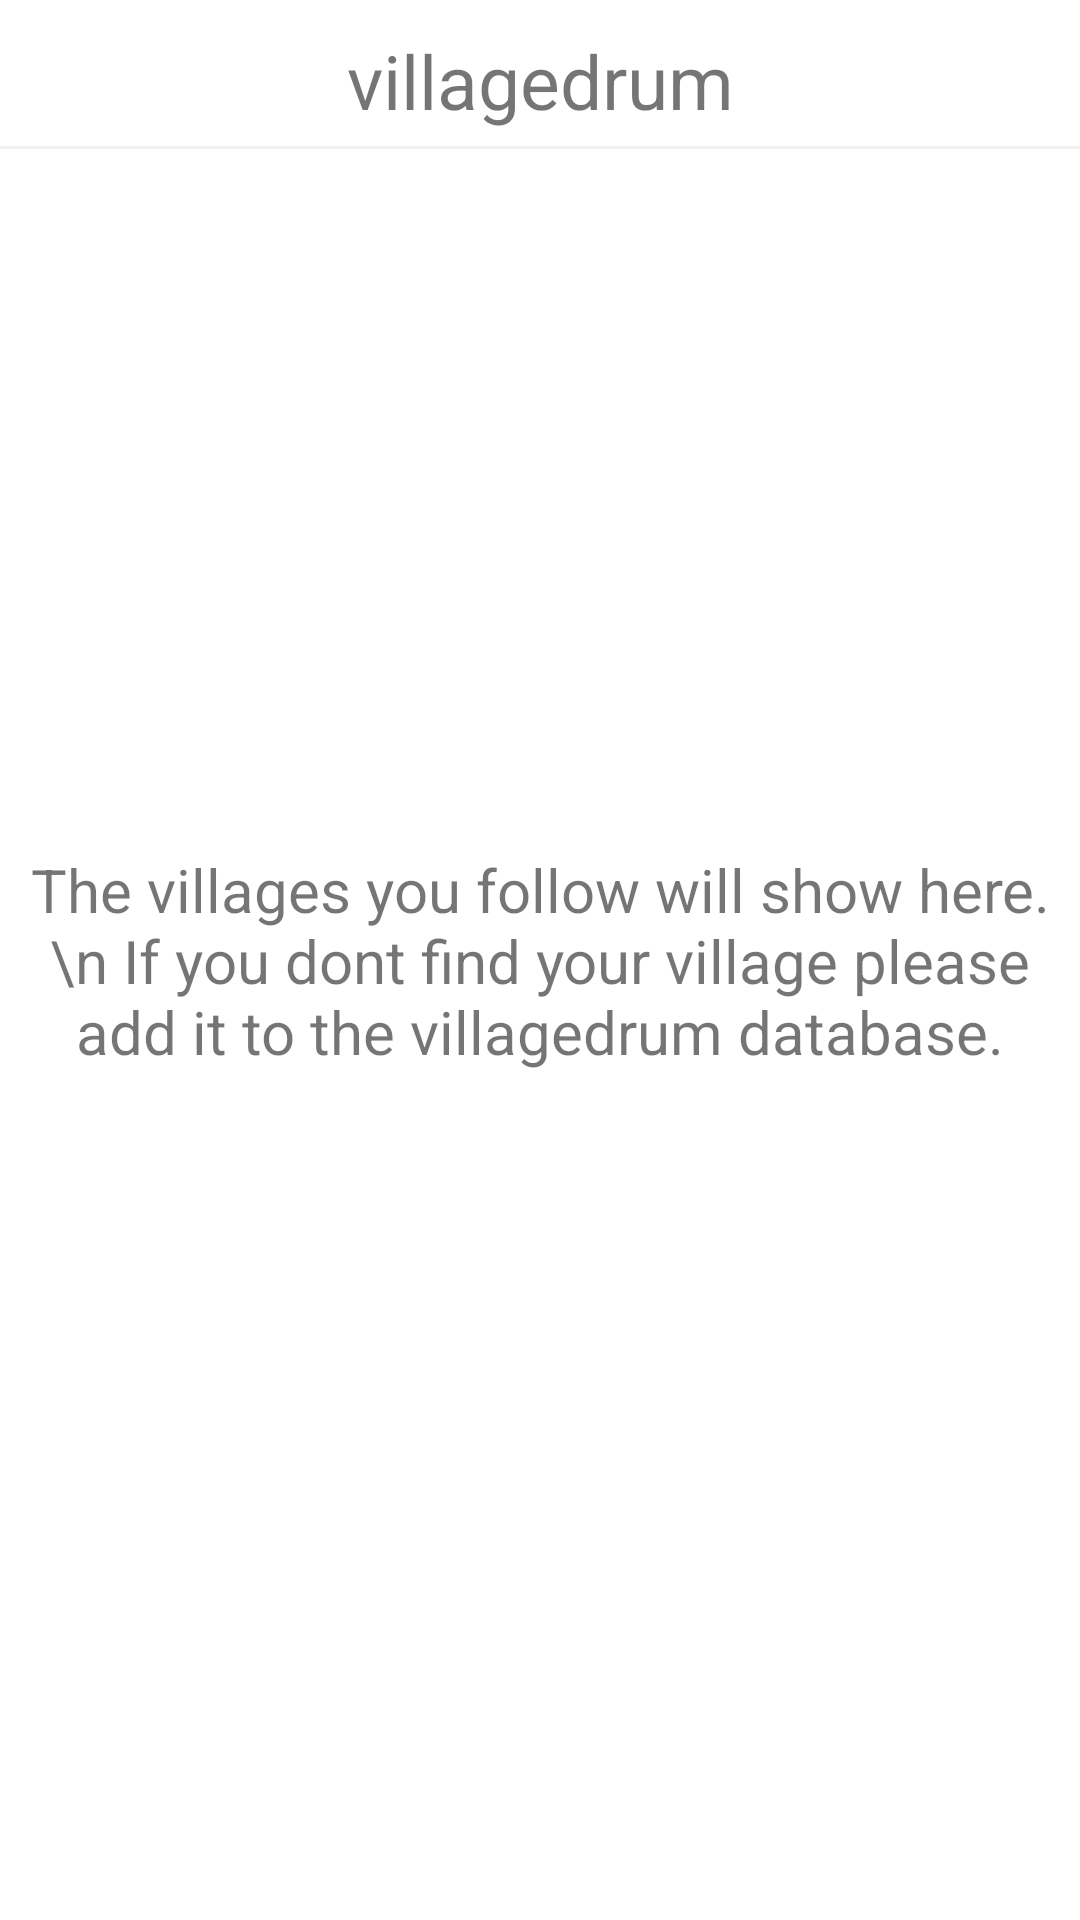

Here is an Android app screen rendered from its layout file. Give the layout XML and the strings, colors and styles it references.
<!-- AndroidManifest.xml: application theme Theme.Villages -->
<!-- res/layout/fragment_home.xml -->
<?xml version="1.0" encoding="utf-8"?>
<androidx.constraintlayout.widget.ConstraintLayout
    xmlns:android="http://schemas.android.com/apk/res/android"
    xmlns:app="http://schemas.android.com/apk/res-auto"
    xmlns:tools="http://schemas.android.com/tools"
    android:layout_width="match_parent"
    android:layout_height="match_parent">


    <TextView
        android:id="@+id/banner01"
        android:layout_width="wrap_content"
        android:layout_height="wrap_content"
        android:layout_marginTop="10dp"
        android:text="villagedrum"
        android:textSize="25dp"
        app:layout_constraintEnd_toEndOf="parent"
        app:layout_constraintStart_toStartOf="parent"
        app:layout_constraintTop_toTopOf="parent" />

    <androidx.recyclerview.widget.RecyclerView
        android:id="@+id/recyclerView"
        android:layout_width="match_parent"
        android:layout_height="wrap_content"
        app:layout_constraintEnd_toEndOf="parent"
        app:layout_constraintHorizontal_bias="0.0"
        app:layout_constraintStart_toStartOf="parent"
        app:layout_constraintTop_toBottomOf="@+id/btmline" />


    <View
        android:id="@+id/btmline"
        android:layout_width="0dp"
        android:layout_height="1dp"
        android:background="@color/light_grey"
        android:layout_marginTop="5dp"
        app:layout_constraintEnd_toEndOf="parent"
        app:layout_constraintStart_toStartOf="parent"
        app:layout_constraintTop_toBottomOf="@+id/banner01" />

    <TextView
        android:id="@+id/text01"
        android:layout_width="0dp"
        android:layout_height="wrap_content"
        android:layout_marginStart="10dp"
        android:layout_marginEnd="10dp"
        android:textSize="20dp"
        android:gravity="center"
        android:text="The villages you follow will show here. \n If you dont find your village please add it to the villagedrum database."
        app:layout_constraintBottom_toBottomOf="parent"
        app:layout_constraintEnd_toEndOf="parent"
        app:layout_constraintStart_toStartOf="parent"
        app:layout_constraintTop_toTopOf="parent" />


</androidx.constraintlayout.widget.ConstraintLayout>
<!-- resources referenced by this layout -->
<resources>
  <color name="light_grey">#F2F2F2</color>
  <style name="Theme.Villages" parent="Theme.MaterialComponents.DayNight.NoActionBar">
          
          <item name="colorPrimary">@color/black</item>
          <item name="colorPrimaryVariant">@color/black</item>
          <item name="colorOnPrimary">@color/white</item>
          
          <item name="colorSecondary">@color/black</item>
          <item name="colorSecondaryVariant">@color/teal_700</item>
          <item name="colorOnSecondary">@color/black</item>
          
          <item name="android:statusBarColor" tools:targetApi="l">?attr/colorOnSecondary</item>
          
  
      </style>
  <color name="black">#FF000000</color>
  <color name="white">#FFFFFFFF</color>
  <color name="teal_700">#FF018786</color>
</resources>
